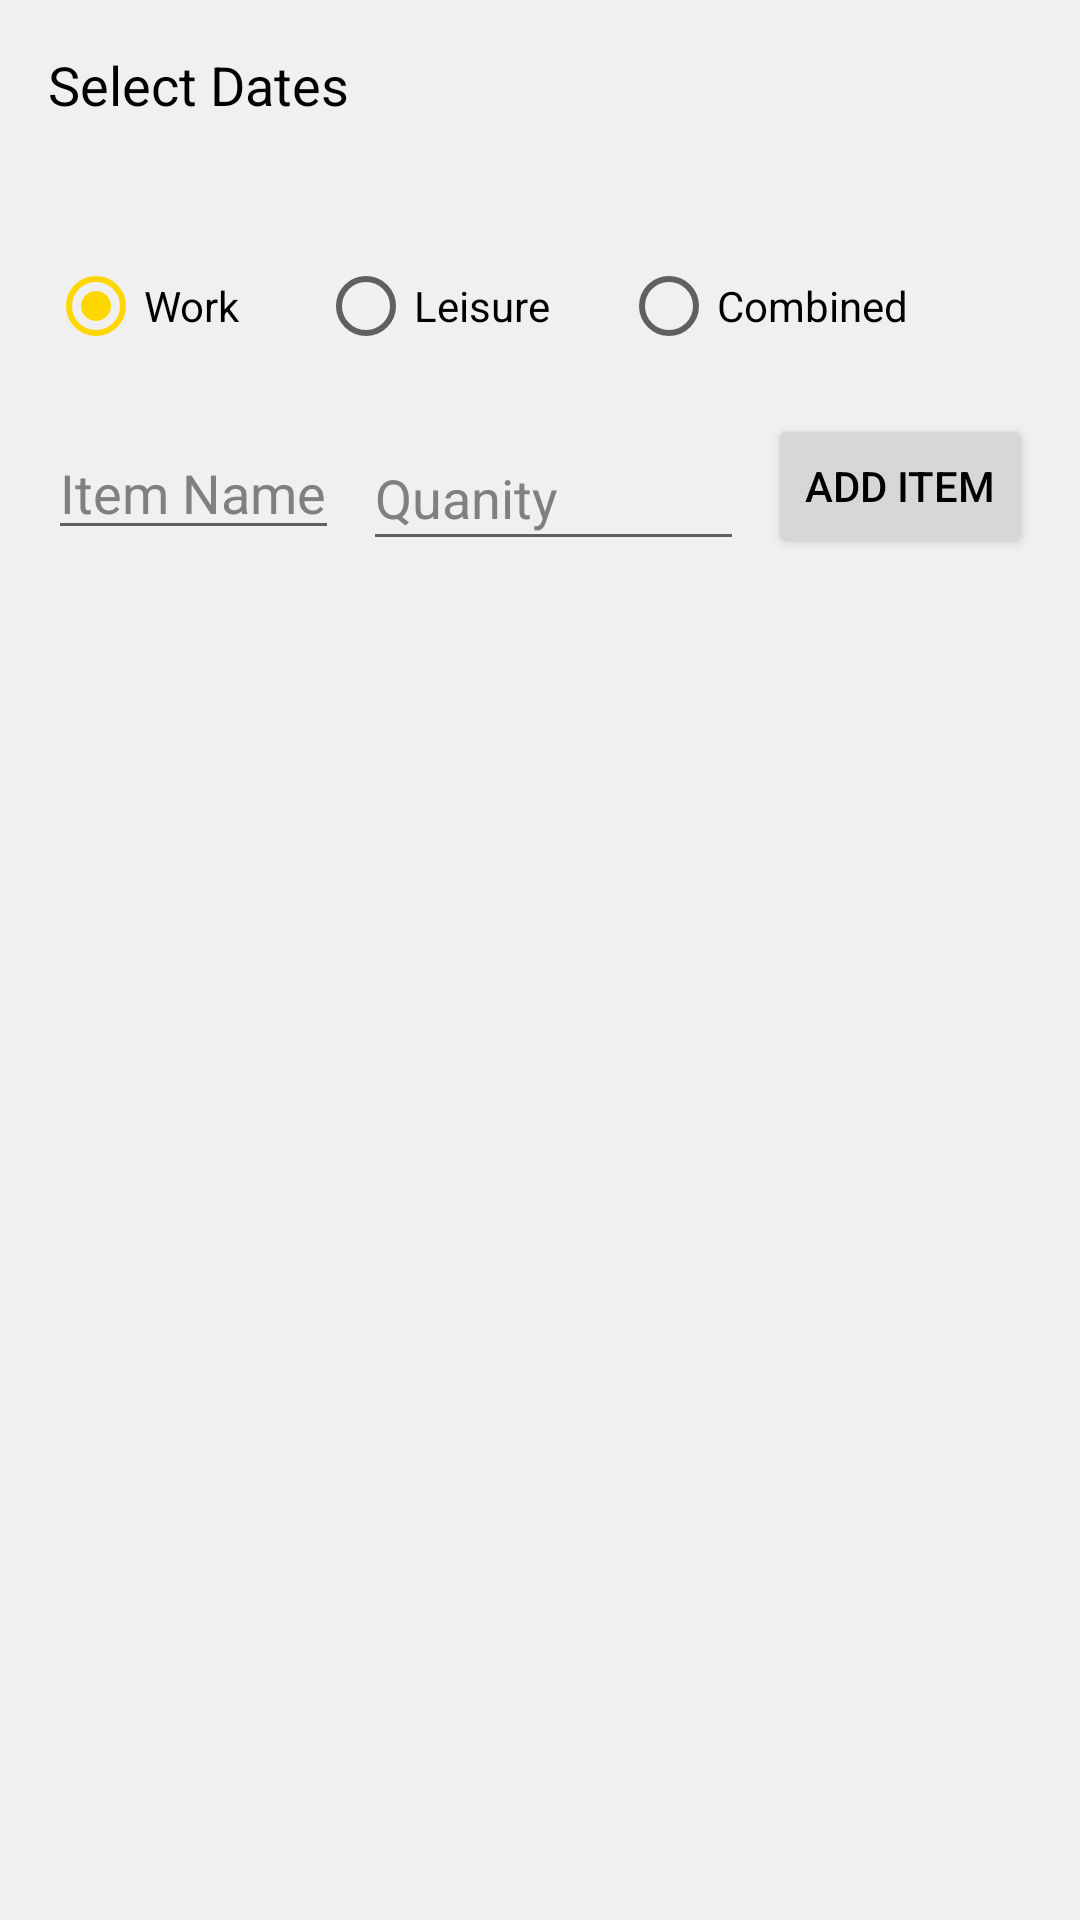

Produce the Android XML layout that renders to this screen, including the resource entries it uses.
<!-- AndroidManifest.xml: activity theme Theme.PackingApp -->
<!-- res/layout/activity_main.xml -->
<?xml version="1.0" encoding="utf-8"?>
<androidx.constraintlayout.widget.ConstraintLayout xmlns:android="http://schemas.android.com/apk/res/android"
    xmlns:app="http://schemas.android.com/apk/res-auto"
    xmlns:tools="http://schemas.android.com/tools"
    android:layout_width="match_parent"
    android:layout_height="match_parent"
    android:padding="16dp"
    tools:context=".MainActivity">

    <TextView
        android:id="@+id/textViewDateRange"
        android:layout_width="0dp"
        android:layout_height="wrap_content"
        android:text="Select Dates"
        android:textSize="18sp"
        app:layout_constraintEnd_toEndOf="parent"
        app:layout_constraintStart_toStartOf="parent"
        app:layout_constraintTop_toTopOf="parent" />

    <TextView
        android:id="@+id/textViewDuration"
        android:layout_width="0dp"
        android:layout_height="wrap_content"
        android:layout_marginTop="8dp"
        android:textSize="16sp"
        app:layout_constraintEnd_toEndOf="parent"
        app:layout_constraintStart_toStartOf="parent"
        app:layout_constraintTop_toBottomOf="@+id/textViewDateRange"
        tools:text="Duration:" />

    <RadioGroup
        android:id="@+id/radioGroupTripType"
        android:layout_width="0dp"
        android:layout_height="wrap_content"
        android:layout_marginTop="8dp"
        android:orientation="horizontal"
        app:layout_constraintEnd_toEndOf="parent"
        app:layout_constraintStart_toStartOf="parent"
        app:layout_constraintTop_toBottomOf="@+id/textViewDuration">

        <RadioButton
            android:id="@+id/radioButtonWork"
            android:layout_width="90dp"
            android:layout_height="wrap_content"
            android:checked="true"
            android:text="Work" />

        <RadioButton
            android:id="@+id/radioButtonLeisure"
            android:layout_width="101dp"
            android:layout_height="wrap_content"
            android:text="Leisure" />

        <RadioButton
            android:id="@+id/radioButtonCombined"
            android:layout_width="wrap_content"
            android:layout_height="wrap_content"
            android:text="Combined" />
    </RadioGroup>

    <EditText
        android:id="@+id/editTextNewItem"
        android:layout_width="0dp"
        android:layout_height="wrap_content"
        android:layout_marginTop="16dp"
        android:hint="Item Name"
        app:layout_constraintEnd_toStartOf="@+id/editTextQuantity"
        app:layout_constraintHorizontal_bias="0.5"
        app:layout_constraintHorizontal_chainStyle="packed"
        app:layout_constraintStart_toStartOf="parent"
        app:layout_constraintTop_toBottomOf="@+id/radioGroupTripType" />

    <EditText
        android:id="@+id/editTextQuantity"
        android:layout_width="127dp"
        android:layout_height="45dp"
        android:layout_marginStart="8dp"
        android:layout_marginTop="16dp"
        android:hint="Quanity"
        android:inputType="number"
        app:layout_constraintEnd_toStartOf="@+id/buttonAddItem"
        app:layout_constraintHorizontal_bias="0.5"
        app:layout_constraintStart_toEndOf="@+id/editTextNewItem"
        app:layout_constraintTop_toBottomOf="@+id/radioGroupTripType" />


    <Button
        android:id="@+id/buttonAddItem"
        android:layout_width="wrap_content"
        android:layout_height="wrap_content"
        android:layout_marginStart="8dp"
        android:layout_marginTop="12dp"
        android:text="Add Item"
        app:layout_constraintEnd_toEndOf="parent"
        app:layout_constraintHorizontal_bias="0.5"
        app:layout_constraintStart_toEndOf="@+id/editTextQuantity"
        app:layout_constraintTop_toBottomOf="@+id/radioGroupTripType" />

    <androidx.recyclerview.widget.RecyclerView
        android:id="@+id/recyclerViewPackingList"
        android:layout_width="0dp"
        android:layout_height="0dp"
        android:layout_marginTop="16dp"
        app:layout_constraintBottom_toBottomOf="parent"
        app:layout_constraintEnd_toEndOf="parent"
        app:layout_constraintStart_toStartOf="parent"
        app:layout_constraintTop_toBottomOf="@+id/editTextNewItem" />

    <androidx.constraintlayout.widget.Barrier
        android:id="@+id/barrier"
        android:layout_width="wrap_content"
        android:layout_height="wrap_content"
        app:barrierDirection="left"
        app:constraint_referenced_ids="recyclerViewPackingList" />

    <androidx.constraintlayout.widget.Group
        android:id="@+id/group"
        android:layout_width="wrap_content"
        android:layout_height="wrap_content"
        app:constraint_referenced_ids="recyclerViewPackingList" />

</androidx.constraintlayout.widget.ConstraintLayout>
<!-- resources referenced by this layout -->
<resources>
  <style name="Theme.PackingApp" parent="Theme.MaterialComponents.DayNight.NoActionBar">
          <item name="colorPrimary">@color/navy_blue</item>
          <item name="colorPrimaryVariant">@color/navy_blue</item>
          <item name="colorOnPrimary">@color/white</item>
          <item name="colorSecondary">@color/gold</item>
          <item name="colorSecondaryVariant">@color/gold</item>
          <item name="colorOnSecondary">@color/black</item>
          <item name="android:statusBarColor">?attr/colorPrimaryVariant</item>
          <item name="android:textColor">@color/black</item>
          <item name="android:textColorHint">@color/gunmetal_gray</item>
          <item name="android:background">@color/very_light_gray</item>
          <item name="bottomSheetDialogTheme">@style/BottomSheetDialogTheme</item>
          <item name="editTextStyle">@style/EditTextStyle</item>
          <item name="materialButtonStyle">@style/MyButtonStyle</item>
  
          <item name="materialCalendarTheme">@style/CustomMaterialCalendarTheme</item>
      </style>
  <color name="navy_blue">#000080</color>
  <color name="white">#FFFFFFFF</color>
  <color name="gold">#FFD700</color>
  <color name="black">#FF000000</color>
  <color name="gunmetal_gray">#828790</color>
  <color name="very_light_gray">#F0F0F0</color>
  <style name="BottomSheetDialogTheme" parent="Theme.Design.Light.BottomSheetDialog">
          <item name="bottomSheetStyle">@style/BottomSheetStyle</item>
      </style>
  <style name="EditTextStyle" parent="Widget.AppCompat.EditText">
          <item name="android:textColor">@color/black</item>
          <item name="android:textColorHint">@color/grayed_out</item>
      </style>
  <style name="MyButtonStyle" parent="Widget.MaterialComponents.Button">
          <item name="backgroundTint">@color/gold</item>
          <item name="android:textColor">@color/black</item>
      </style>
  <style name="CustomMaterialCalendarTheme" parent="ThemeOverlay.MaterialComponents.MaterialCalendar">
          <item name="colorSurface">@color/white</item>
          <item name="colorPrimary">@color/navy_blue</item>
          <item name="colorOnPrimary">@color/gold</item>
          <item name="colorOnSurface">@color/black</item>
          <item name="shapeAppearanceSmallComponent">@style/CustomShapeAppearance</item>
          <item name="rangeFillColor">@color/navy_blue</item>
      </style>
  <style name="BottomSheetStyle" parent="Widget.Design.BottomSheet.Modal">
          <item name="android:background">@android:color/transparent</item>
      </style>
  <color name="grayed_out">#808080</color>
  <style name="CustomShapeAppearance" parent="ShapeAppearance.MaterialComponents.SmallComponent">
          <item name="cornerFamily">rounded</item>
          <item name="cornerSize">4dp</item>
      </style>
</resources>
